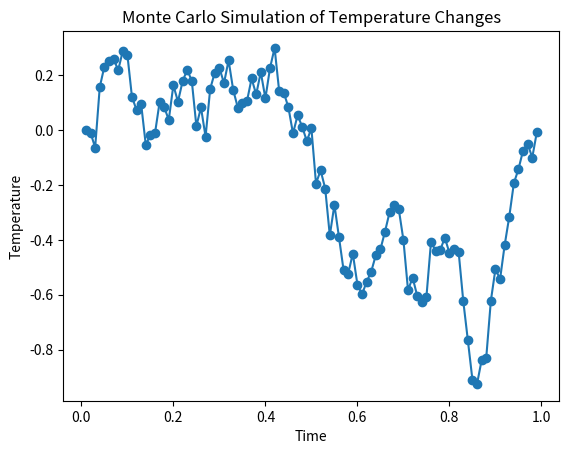

Source code (Python):
# Consider a scenario where the temperature X(t) varies randomly over a continuous time interval
# t, where t is in the range from 0 to 1. We begin with the assumption that X(0) = 0, which means
# that the temperature at time 0 is 0. Now, if we choose a small time increment represented by
# ∆t, we can make the assumption that the change in temperature from time t to t + ∆t, denoted
# as X(t+ ∆t)− X(t), follows a normal distribution. This normal distribution is characterized by
# a mean of 0 and a variance of ∆t.

# 1. Let P be the random variable denoting the proportion of time in [0, 1] such that the
# temperature is positive. Estimate the distribution of P by Monte Carlo simulation and
# experimenting with various values of ∆t (e.g. ∆t = 0.01, 0.001, 0.0001, · · · .)

# 2. Let Tmax be the random variable denoting the time in [0, 1] such that the temperature
# is at its maximum. Estimate the distribution of Tmax by Monte Carlo simulation and
# experimenting with various values of ∆t (e.g. ∆t = 0.01, 0.001, 0.0001, · · · .)

# sources
# - random normal - https://numpy.org/doc/stable/reference/random/generated/numpy.random.normal.html
# - mean - https://numpy.org/doc/stable/reference/generated/numpy.mean.html
# - pyplot - https://matplotlib.org/stable/api/_as_gen/matplotlib.pyplot.plot.html

import numpy as np
import matplotlib.pyplot as plt

def monteCarloSimulation(deltaT, currentTemperature):
    temperatureChange = np.random.normal(0, np.sqrt(deltaT)) 
    return currentTemperature + temperatureChange

currentTemperature = 0
maxTemperature = 0
maxTemperatureTime = 0
results = []
timePoints = []
deltaT = 0.01

for i in range(1, int(1/deltaT)):
    results.append(currentTemperature)
    currentTemperature = monteCarloSimulation(deltaT, currentTemperature)
    if (currentTemperature > maxTemperature):
        maxTemperature = currentTemperature
        maxTemperatureTime = i * deltaT

for i in range(1, int(1/deltaT)):
    timePoints.append(i * deltaT)

print(maxTemperatureTime)

plt.plot(timePoints, results, marker='o')
plt.xlabel('Time')
plt.ylabel('Temperature')
plt.title('Monte Carlo Simulation of Temperature Changes')
plt.show()


